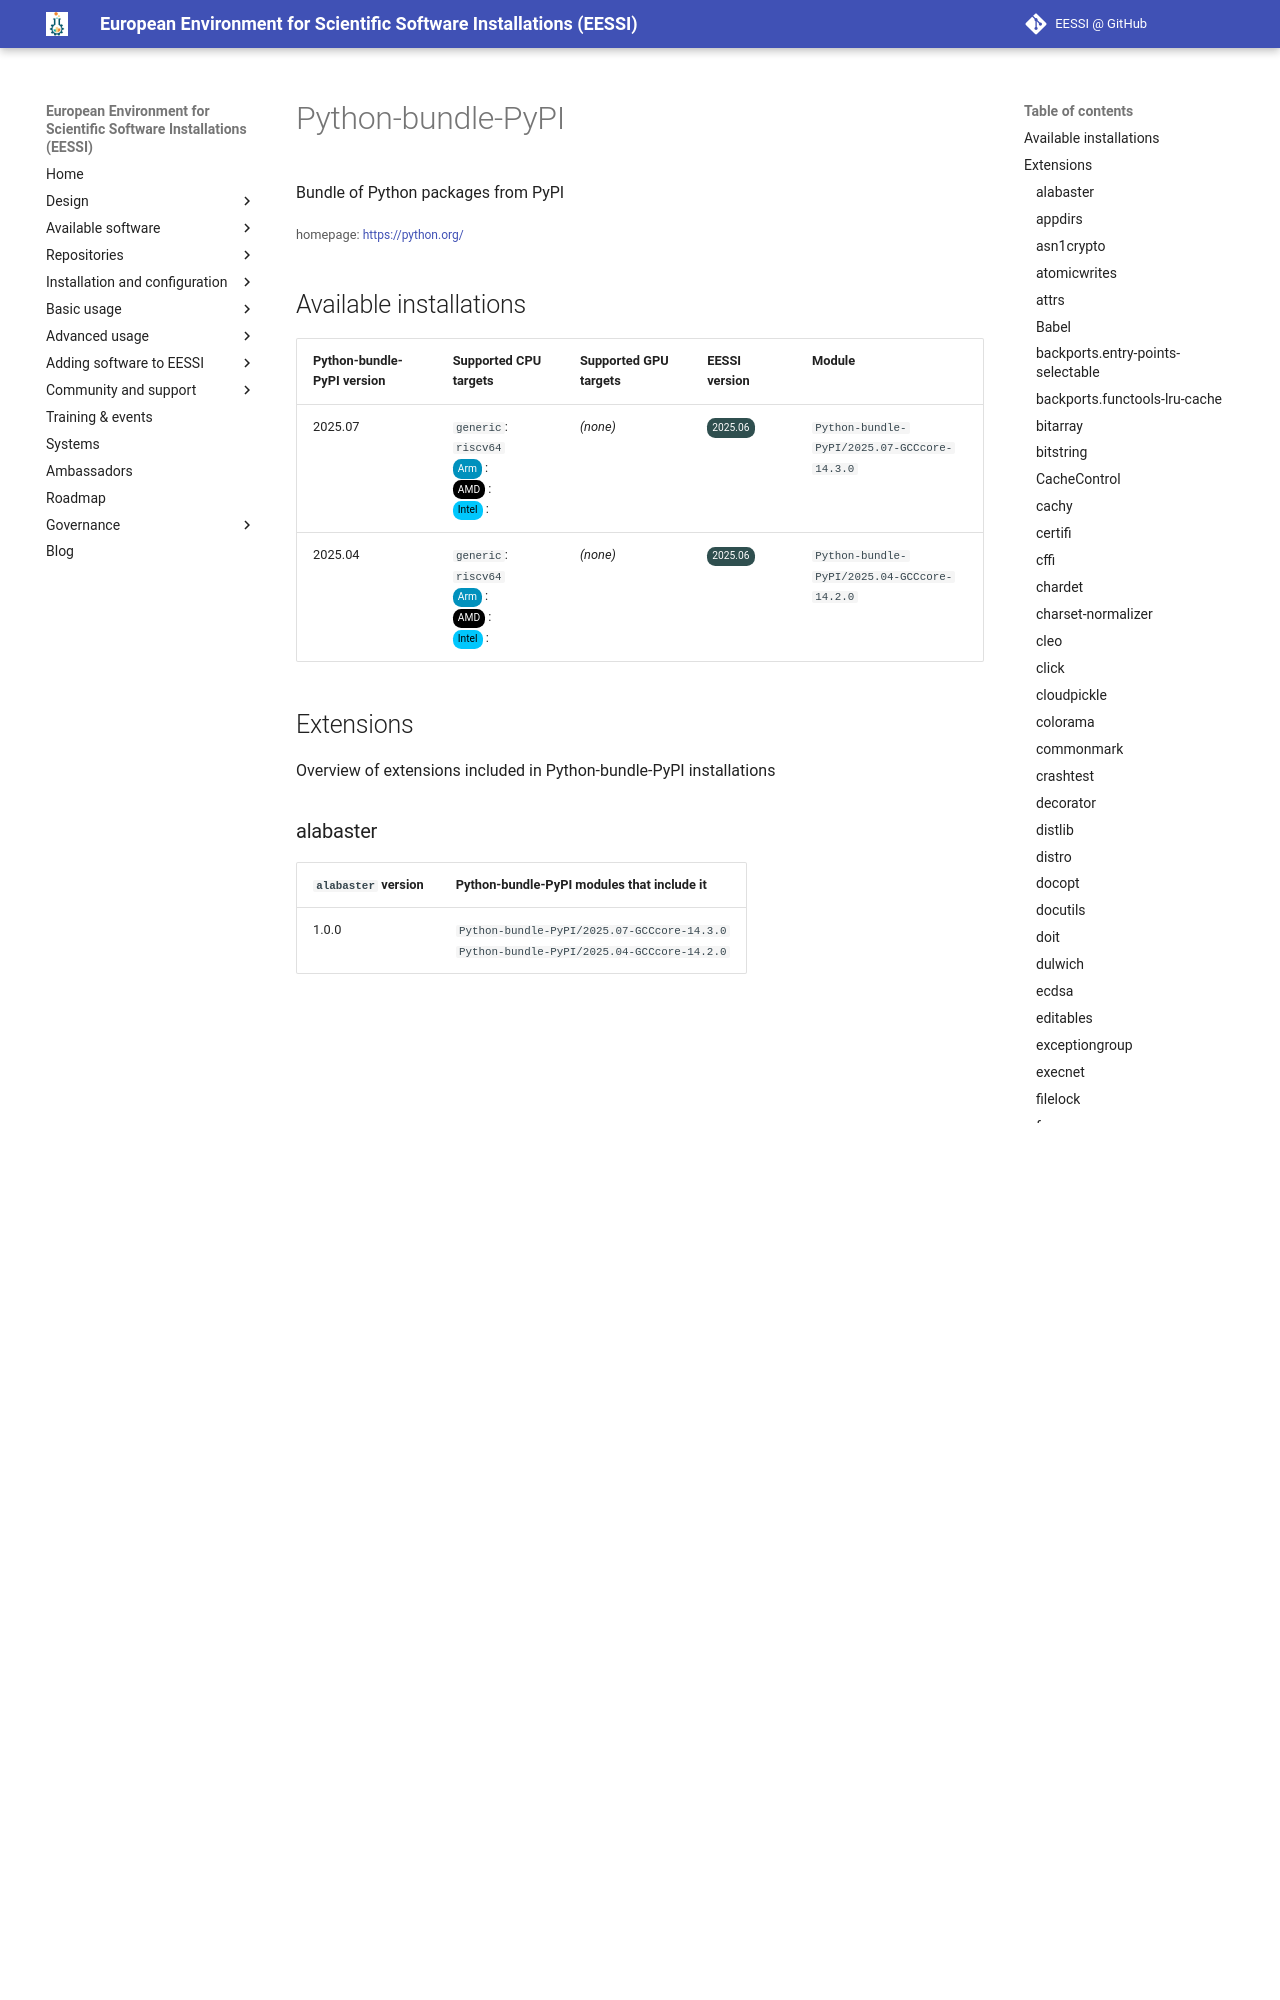

repository: EESSI/docs · page: available_software_riscv/detail/Python-bundle-PyPI/index.html · generator: mkdocs

---
json_ld:
  '@context': https://schema.org
  '@type': SoftwareApplication
  applicationCategory: DeveloperApplication
  description: Bundle of Python packages from PyPI
  license: Not confirmed
  name: Python-bundle-PyPI
  offers:
    '@type': Offer
    price: 0
  operatingSystem: LINUX
  review:
    '@type': Review
    author:
      '@type': Organization
      name: EESSI
    reviewBody: Application has been successfully made available on all architectures
      supported by EESSI
    reviewRating:
      '@type': Rating
      ratingValue: 5
  softwareRequirements: See https://www.eessi.io/docs/ for how to make EESSI available
    on your system
  softwareVersion: '[''2025.07'', ''2025.04'']'
  url: https://python.org/
---
# Python-bundle-PyPI


Bundle of Python packages from PyPI

<small>homepage: </small><span class="software-link">[https://python.org/](https://python.org/)</span>

## Available installations


|Python-bundle-PyPI version|Supported CPU targets|Supported GPU targets|EESSI version|Module|
| --- | --- | --- | --- | --- |
|2025.07|`generic`: `riscv64`<br/><span class="software-cpu-arm">Arm</span>: <br/><span class="software-cpu-amd">AMD</span>: <br/><span class="software-cpu-intel">Intel</span>: <br/>|*(none)*|<span class="software-eessi-version-202506">2025.06</span>|`Python-bundle-PyPI/2025.07-GCCcore-14.3.0`|
|2025.04|`generic`: `riscv64`<br/><span class="software-cpu-arm">Arm</span>: <br/><span class="software-cpu-amd">AMD</span>: <br/><span class="software-cpu-intel">Intel</span>: <br/>|*(none)*|<span class="software-eessi-version-202506">2025.06</span>|`Python-bundle-PyPI/2025.04-GCCcore-14.2.0`|

## Extensions

Overview of extensions included in Python-bundle-PyPI installations


### alabaster


|`alabaster` version|Python-bundle-PyPI modules that include it|
| --- | --- |
|1.0.0|`Python-bundle-PyPI/2025.07-GCCcore-14.3.0`<br/>`Python-bundle-PyPI/2025.04-GCCcore-14.2.0`|
